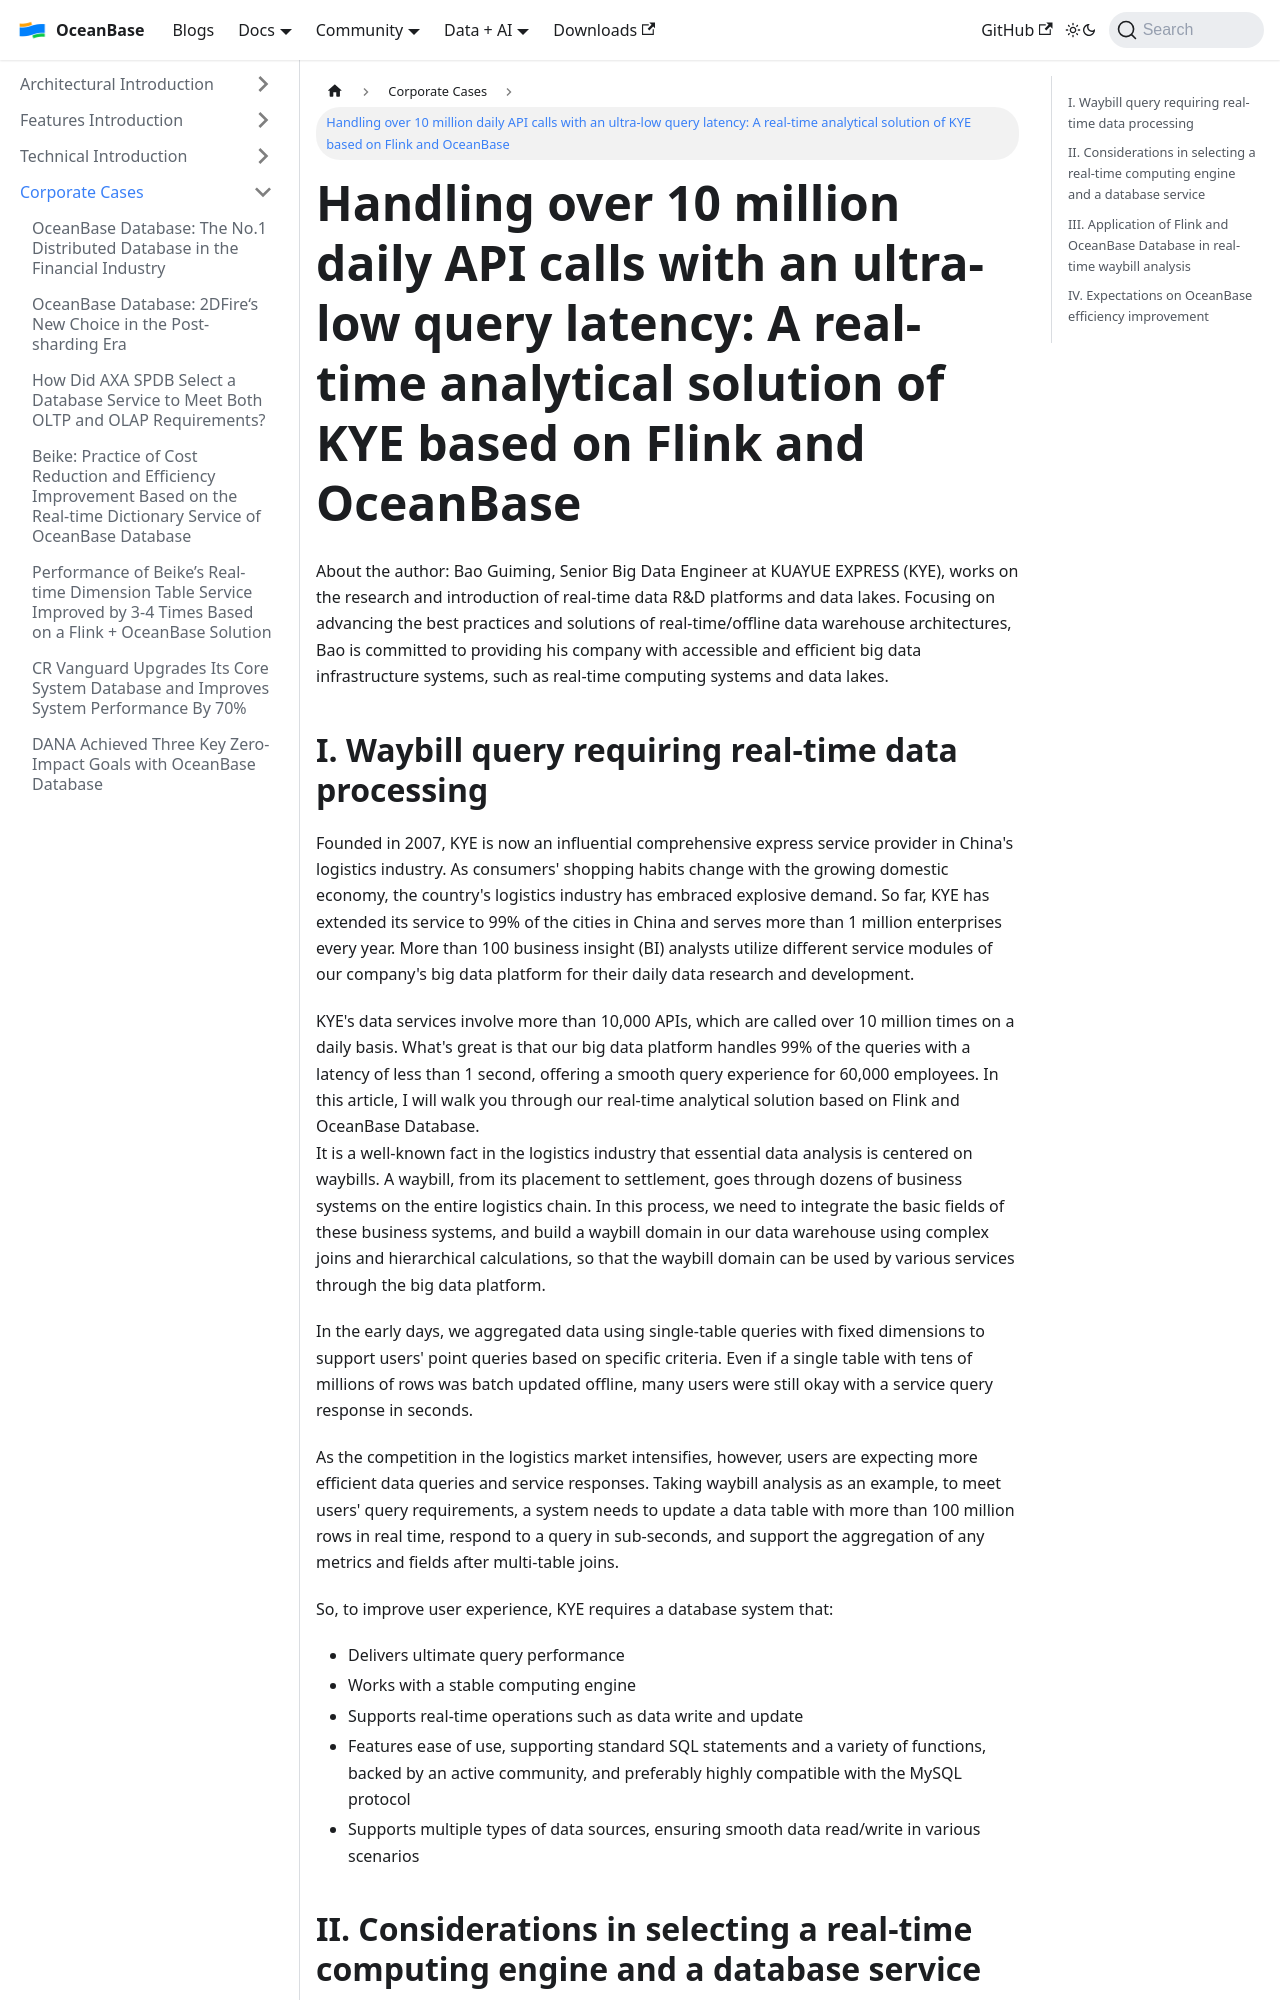

repository: oceanbase/oceanbase.github.io · page: docs/blogs/users/KYE.html · generator: docusaurus

---
slug: KYE
title: 'Handling over 10 million daily API calls with an ultra-low query latency: A real-time analytical solution of KYE based on Flink and OceanBase'
tags:
  - User Case
---

About the author: Bao Guiming, Senior Big Data Engineer at KUAYUE EXPRESS (KYE), works on the research and introduction of real-time data R&D platforms and data lakes. Focusing on advancing the best practices and solutions of real-time/offline data warehouse architectures, Bao is committed to providing his company with accessible and efficient big data infrastructure systems, such as real-time computing systems and data lakes.

<!-- truncate -->

I. Waybill query requiring real-time data processing
-----------------

Founded in 2007, KYE is now an influential comprehensive express service provider in China's logistics industry. As consumers' shopping habits change with the growing domestic economy, the country's logistics industry has embraced explosive demand. So far, KYE has extended its service to 99% of the cities in China and serves more than 1 million enterprises every year. More than 100 business insight (BI) analysts utilize different service modules of our company's big data platform for their daily data research and development.

KYE's data services involve more than 10,000 APIs, which are called over 10 million times on a daily basis. What's great is that our big data platform handles 99% of the queries with a latency of less than 1 second, offering a smooth query experience for 60,000 employees. In this article, I will walk you through our real-time analytical solution based on Flink and OceanBase Database.  
It is a well-known fact in the logistics industry that essential data analysis is centered on waybills. A waybill, from its placement to settlement, goes through dozens of business systems on the entire logistics chain. In this process, we need to integrate the basic fields of these business systems, and build a waybill domain in our data warehouse using complex joins and hierarchical calculations, so that the waybill domain can be used by various services through the big data platform.

In the early days, we aggregated data using single-table queries with fixed dimensions to support users' point queries based on specific criteria. Even if a single table with tens of millions of rows was batch updated offline, many users were still okay with a service query response in seconds.

As the competition in the logistics market intensifies, however, users are expecting more efficient data queries and service responses. Taking waybill analysis as an example, to meet users' query requirements, a system needs to update a data table with more than 100 million rows in real time, respond to a query in sub-seconds, and support the aggregation of any metrics and fields after multi-table joins.

So, to improve user experience, KYE requires a database system that:

* Delivers ultimate query performance
* Works with a stable computing engine
* Supports real-time operations such as data write and update
* Features ease of use, supporting standard SQL statements and a variety of functions, backed by an active community, and preferably highly compatible with the MySQL protocol
* Supports multiple types of data sources, ensuring smooth data read/write in various scenarios
